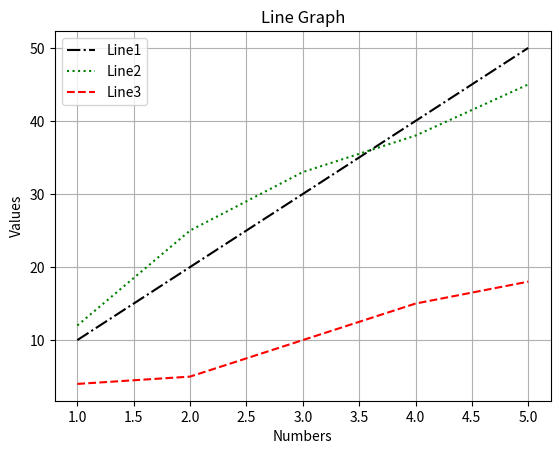

Python code for this plot:
import matplotlib.pyplot as pyt

x1 = [1,2,3,4,5]
y1 = [10,20,30,40,50]

y2 = [12, 25,33,38,45]

pyt.plot(x1,y1,color='black',label='Line1',linestyle='dashdot')
pyt.plot(x1,y2,color='green',label='Line2',linestyle='dotted')
pyt.plot(x1,[4,5,10,15,18],color='r',label='Line3',linestyle='dashed')
pyt.grid(True)

pyt.xlabel('Numbers')
pyt.ylabel('Values')
pyt.title('Line Graph')
pyt.legend()
pyt.show()
